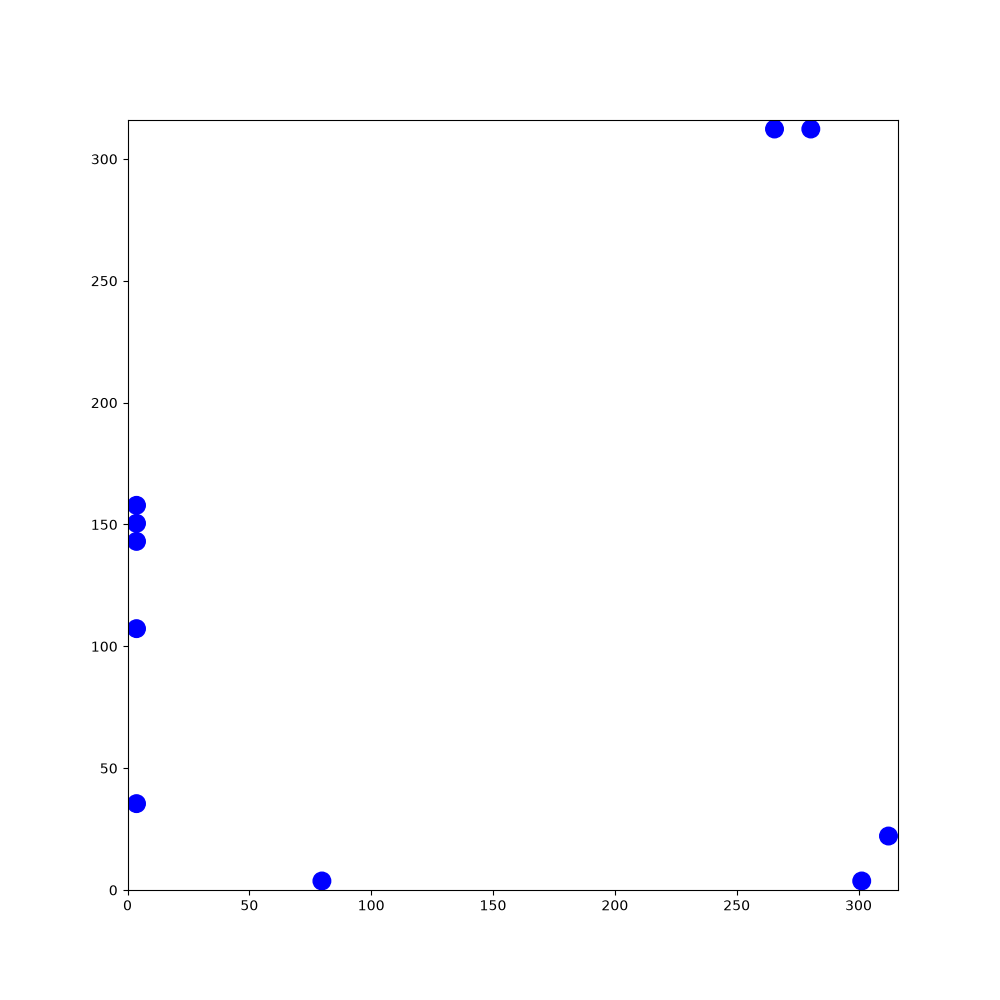

The data file committed next to this chart (first rows):
112.586, 99.4613, 0.60192, 218.523, 125.001, -1.59576, 69.8249, 138.487, 3.06624, 28.3763, 58.5579, 0.808364, 30.4298, 234.437, -1.48566, 256.587, 202.584, 0.534563, 269.834, 210.491, 2.53705, 269.505, 95.2862, 0.896705
112.6, 99.46, 0.6019, 218.5, 125, -1.596, 69.82, 138.5, 3.066, 28.38, 58.56, 0.8084, 30.43, 234.4, -1.486, 256.6, 202.6, 0.5346, 269.8, 210.5, 2.537, 269.5, 95.29, 0.8967
113.5, 100.1, 0.5991, 218.5, 123.9, -1.588, 68.71, 138.6, 3.081, 29.14, 59.35, 0.7938, 30.52, 233.4, -1.487, 257.5, 203.1, 0.5257, 269, 211.1, 2.535, 270.2, 96.15, 0.9085
114.4, 100.7, 0.5975, 218.5, 122.8, -1.57, 67.59, 138.6, 3.078, 29.94, 60.16, 0.7946, 30.6, 232.3, -1.501, 258.5, 203.7, 0.5268, 268, 211.7, 2.532, 270.9, 97.02, 0.9168
115.3, 101.3, 0.5931, 218.5, 121.7, -1.554, 66.45, 138.7, 3.08, 30.68, 60.91, 0.799, 30.68, 231.2, -1.495, 259.4, 204.2, 0.5104, 267.1, 212.4, 2.534, 271.5, 97.87, 0.9212
116.2, 101.9, 0.5903, 218.5, 120.6, -1.564, 65.36, 138.8, 3.098, 31.47, 61.72, 0.795, 30.77, 230.1, -1.493, 260.4, 204.8, 0.5235, 266.2, 213, 2.538, 272.2, 98.75, 0.9192
117.2, 102.6, 0.5953, 218.5, 119.5, -1.574, 64.24, 138.8, 3.111, 32.22, 62.49, 0.7909, 30.85, 229.1, -1.492, 261.3, 205.3, 0.5187, 265.3, 213.7, 2.536, 272.8, 99.62, 0.9363
118.1, 103.2, 0.5978, 218.5, 118.4, -1.59, 63.19, 138.8, 3.115, 33.02, 63.3, 0.7913, 30.94, 228, -1.493, 262.2, 205.8, 0.513, 264.3, 214.3, 2.54, 273.5, 100.5, 0.9274
119, 103.8, 0.5859, 218.5, 117.4, -1.592, 62.11, 138.9, 3.107, 33.8, 64.09, 0.7972, 31.02, 226.9, -1.487, 263.2, 206.4, 0.5131, 263.4, 214.9, 2.54, 274.1, 101.4, 0.9355
119.9, 104.4, 0.5969, 218.5, 116.2, -1.591, 61.05, 138.9, 3.117, 34.58, 64.89, 0.8018, 31.11, 225.8, -1.501, 264.2, 206.9, 0.5036, 262.5, 215.6, 2.544, 274.7, 102.2, 0.9369
120.8, 105, 0.5789, 218.4, 115.2, -1.604, 59.94, 138.9, 3.135, 35.34, 65.69, 0.8165, 31.19, 224.7, -1.499, 265.1, 207.4, 0.5018, 261.6, 216.2, 2.553, 275.4, 103.1, 0.9395
121.7, 105.6, 0.5853, 218.4, 114.1, -1.598, 58.84, 138.9, -3.138, 36.12, 66.52, 0.8149, 31.26, 223.6, -1.506, 266.1, 208, 0.5081, 260.7, 216.8, 2.545, 276.1, 104, 0.9362
122.6, 106.2, 0.5871, 218.4, 113, -1.606, 57.76, 138.9, -3.141, 36.87, 67.31, 0.8087, 31.33, 222.4, -1.507, 267, 208.5, 0.5105, 259.8, 217.4, 2.538, 276.7, 104.9, 0.9455
123.5, 106.8, 0.5841, 218.3, 111.9, -1.604, 56.67, 138.9, 3.139, 37.64, 68.13, 0.8194, 31.4, 221.4, -1.518, 268, 209.1, 0.5083, 258.9, 218, 2.541, 277.4, 105.8, 0.9384
124.4, 107.4, 0.5816, 218.3, 110.8, -1.608, 55.59, 138.9, 3.14, 38.39, 68.93, 0.8137, 31.45, 220.3, -1.519, 269, 209.6, 0.5018, 258, 218.6, 2.538, 278, 106.6, 0.9305
125.3, 108, 0.5824, 218.3, 109.7, -1.596, 54.5, 138.9, -3.121, 39.15, 69.74, 0.8244, 31.51, 219.2, -1.509, 270, 210.1, 0.5061, 257.1, 219.2, 2.558, 278.7, 107.5, 0.9397
126.2, 108.6, 0.5762, 218.2, 108.6, -1.602, 53.41, 138.9, -3.135, 39.89, 70.52, 0.8135, 31.58, 218.1, -1.507, 270.9, 210.7, 0.5197, 256.2, 219.8, 2.568, 279.3, 108.4, 0.9408
127.1, 109.2, 0.5725, 218.2, 107.5, -1.618, 52.33, 138.9, -3.132, 40.63, 71.3, 0.8055, 31.65, 217.1, -1.501, 271.9, 211.2, 0.5098, 255.2, 220.4, 2.591, 279.9, 109.2, 0.9316
128, 109.7, 0.5779, 218.1, 106.4, -1.62, 51.24, 138.9, -3.125, 41.37, 72.08, 0.8104, 31.74, 216, -1.485, 272.8, 211.7, 0.5027, 254.3, 221, 2.605, 280.6, 110.1, 0.9468
129, 110.4, 0.5717, 218.1, 105.3, -1.627, 50.16, 138.9, -3.137, 42.13, 72.88, 0.8121, 31.84, 214.9, -1.468, 273.8, 212.2, 0.5011, 253.4, 221.5, 2.599, 281.2, 111.1, 0.946
129.9, 111, 0.5764, 218, 104.2, -1.615, 49.05, 138.8, -3.126, 42.89, 73.68, 0.819, 31.95, 213.8, -1.479, 274.7, 212.8, 0.5163, 252.4, 222.1, 2.596, 281.9, 112, 0.9547
130.8, 111.5, 0.5841, 218, 103.1, -1.603, 47.96, 138.8, -3.12, 43.62, 74.48, 0.8284, 32.04, 212.8, -1.48, 275.7, 213.3, 0.5084, 251.5, 222.7, 2.604, 282.5, 112.9, 0.939
131.7, 112.1, 0.5912, 217.9, 102, -1.62, 46.85, 138.8, -3.119, 44.38, 75.29, 0.8159, 32.14, 211.6, -1.485, 276.6, 213.9, 0.5027, 250.6, 223.2, 2.591, 283.1, 113.7, 0.9479
132.6, 112.8, 0.5906, 217.9, 100.9, -1.615, 45.76, 138.8, -3.101, 45.15, 76.12, 0.8182, 32.24, 210.5, -1.485, 277.6, 214.4, 0.5113, 249.7, 223.8, 2.592, 283.8, 114.6, 0.9671
133.5, 113.4, 0.5887, 217.8, 99.79, -1.611, 44.67, 138.7, -3.103, 45.94, 76.95, 0.8205, 32.34, 209.4, -1.466, 278.5, 214.9, 0.5139, 248.8, 224.3, 2.588, 284.4, 115.5, 0.9589
134.4, 114, 0.5877, 217.8, 98.72, -1.61, 43.58, 138.7, -3.085, 46.69, 77.76, 0.8231, 32.46, 208.4, -1.46, 279.5, 215.5, 0.5148, 247.8, 224.9, 2.585, 285, 116.4, 0.966
135.3, 114.6, 0.5836, 217.7, 97.62, -1.622, 42.47, 138.6, -3.069, 47.41, 78.54, 0.8233, 32.59, 207.2, -1.45, 280.5, 216, 0.5283, 246.9, 225.5, 2.596, 285.6, 117.3, 0.9678
136.2, 115.2, 0.5894, 217.7, 96.57, -1.625, 41.39, 138.5, -3.058, 48.14, 79.34, 0.8366, 32.73, 206.2, -1.444, 281.4, 216.6, 0.5187, 246, 226, 2.616, 286.3, 118.2, 0.9692
137.2, 115.8, 0.5897, 217.6, 95.46, -1.624, 40.26, 138.4, -3.054, 48.85, 80.14, 0.8471, 32.86, 205.1, -1.451, 282.4, 217.1, 0.5128, 245, 226.6, 2.602, 286.9, 119.1, 0.9755
138.1, 116.4, 0.5928, 217.6, 94.39, -1.618, 39.21, 138.3, -3.054, 49.56, 80.93, 0.8403, 32.99, 204, -1.457, 283.4, 217.7, 0.5308, 244.1, 227.2, 2.617, 287.5, 120, 0.996
139, 117, 0.5834, 217.5, 93.27, -1.619, 38.12, 138.2, -3.066, 50.27, 81.72, 0.8342, 33.11, 202.9, -1.469, 284.3, 218.2, 0.5195, 243.1, 227.7, 2.634, 288.1, 120.9, 1.012
139.9, 117.6, 0.5909, 217.5, 92.16, -1.618, 37.05, 138.2, -3.076, 51.02, 82.54, 0.8293, 33.21, 201.8, -1.48, 285.3, 218.8, 0.5361, 242.2, 228.2, 2.647, 288.6, 121.9, 1.015
140.9, 118.3, 0.5945, 217.4, 91.06, -1.607, 35.94, 138.1, -3.059, 51.75, 83.35, 0.837, 33.31, 200.7, -1.487, 286.2, 219.3, 0.5355, 241.2, 228.7, 2.647, 289.2, 122.8, 1.037
141.8, 118.9, 0.5942, 217.4, 89.97, -1.615, 34.86, 138, -3.041, 52.5, 84.17, 0.827, 33.41, 199.6, -1.468, 287.2, 219.9, 0.5326, 240.2, 229.3, 2.661, 289.8, 123.8, 1.025
142.7, 119.5, 0.5968, 217.3, 88.89, -1.612, 33.78, 137.9, -3.037, 53.23, 84.97, 0.8421, 33.52, 198.5, -1.477, 288.1, 220.5, 0.5371, 239.3, 229.8, 2.677, 290.3, 124.7, 1.017
143.6, 120.1, 0.6124, 217.3, 87.76, -1.603, 32.74, 137.8, -3.035, 53.97, 85.81, 0.8485, 33.63, 197.4, -1.47, 289, 221, 0.5461, 238.3, 230.3, 2.686, 290.9, 125.6, 1.02
144.5, 120.7, 0.6105, 217.2, 86.61, -1.599, 31.64, 137.6, -3.044, 54.69, 86.63, 0.8551, 33.74, 196.3, -1.47, 289.9, 221.6, 0.5558, 237.2, 230.7, 2.694, 291.5, 126.5, 1.018
145.3, 121.4, 0.6018, 217.2, 85.51, -1.596, 30.55, 137.5, -3.052, 55.4, 87.45, 0.8527, 33.86, 195.2, -1.459, 290.9, 222.2, 0.5591, 236.3, 231.2, 2.709, 292, 127.5, 1.031
146.3, 122, 0.6058, 217.2, 84.42, -1.594, 29.46, 137.4, -3.038, 56.12, 88.28, 0.8553, 33.98, 194.1, -1.466, 291.8, 222.7, 0.5622, 235.3, 231.7, 2.71, 292.6, 128.4, 1.047
147.2, 122.6, 0.6107, 217.2, 83.33, -1.587, 28.38, 137.3, -3.04, 56.83, 89.1, 0.8564, 34.1, 193, -1.458, 292.8, 223.3, 0.5698, 234.2, 232.1, 2.713, 293.1, 129.3, 1.046
148.1, 123.3, 0.5943, 217.1, 82.25, -1.596, 27.29, 137.2, -3.037, 57.57, 89.94, 0.8599, 34.22, 191.9, -1.453, 293.7, 223.9, 0.5765, 233.3, 232.6, 2.704, 293.7, 130.3, 1.045
149, 123.9, 0.5863, 217.1, 81.14, -1.581, 26.2, 137.1, -3.04, 58.3, 90.81, 0.8673, 34.35, 190.8, -1.446, 294.6, 224.5, 0.5654, 232.2, 233.1, 2.712, 294.2, 131.2, 1.056
149.9, 124.5, 0.5883, 217.1, 80.01, -1.583, 25.1, 137, -3.051, 59.03, 91.66, 0.8587, 34.48, 189.8, -1.448, 295.5, 225.1, 0.5748, 231.2, 233.5, 2.721, 294.8, 132.2, 1.064
150.8, 125.1, 0.598, 217.1, 78.93, -1.595, 23.98, 136.9, -3.05, 59.76, 92.49, 0.8478, 34.62, 188.7, -1.452, 296.4, 225.7, 0.5829, 230.2, 234, 2.728, 295.3, 133.1, 1.059
151.8, 125.7, 0.598, 217.1, 77.83, -1.603, 22.92, 136.8, -3.044, 60.46, 93.29, 0.8578, 34.74, 187.6, -1.463, 297.3, 226.3, 0.5795, 229.2, 234.4, 2.745, 295.8, 134.1, 1.052
152.7, 126.3, 0.5928, 217, 76.77, -1.61, 21.82, 136.7, -3.061, 61.18, 94.13, 0.8648, 34.85, 186.6, -1.465, 298.2, 226.9, 0.5762, 228.2, 234.8, 2.754, 296.4, 135, 1.046
153.6, 127, 0.6015, 217, 75.68, -1.604, 20.74, 136.6, -3.043, 61.87, 94.95, 0.8807, 34.97, 185.5, -1.454, 299.1, 227.5, 0.5675, 227.2, 235.2, 2.748, 296.9, 136, 1.033
154.5, 127.6, 0.5862, 217, 74.63, -1.603, 19.65, 136.5, -3.06, 62.58, 95.79, 0.8625, 35.1, 184.4, -1.457, 300.1, 228.1, 0.585, 226.2, 235.6, 2.747, 297.5, 136.9, 1.027
155.4, 128.2, 0.5972, 216.9, 73.53, -1.581, 18.58, 136.4, -3.068, 63.28, 96.63, 0.8843, 35.22, 183.3, -1.458, 301, 228.7, 0.5828, 225.2, 236.1, 2.743, 298.1, 137.8, 1.038
156.3, 128.8, 0.6019, 216.9, 72.45, -1.591, 17.46, 136.3, -3.059, 63.99, 97.5, 0.8765, 35.35, 182.3, -1.452, 301.9, 229.3, 0.5822, 224.2, 236.5, 2.748, 298.6, 138.8, 1.037
157.3, 129.5, 0.608, 216.9, 71.39, -1.588, 16.41, 136.2, -3.059, 64.68, 98.33, 0.8899, 35.48, 181.1, -1.451, 302.8, 229.9, 0.5815, 223.1, 236.9, 2.739, 299.2, 139.7, 1.036
158.1, 130.1, 0.6171, 216.9, 70.29, -1.574, 15.32, 136.2, -3.057, 65.34, 99.15, 0.894, 35.6, 180.1, -1.468, 303.7, 230.5, 0.5798, 222.1, 237.4, 2.74, 299.7, 140.7, 1.04
159, 130.7, 0.6163, 216.9, 69.17, -1.578, 14.18, 136.1, -3.052, 66.05, 100, 0.9006, 35.72, 179, -1.453, 304.7, 231.1, 0.5896, 221.1, 237.8, 2.746, 300.3, 141.6, 1.053
159.9, 131.4, 0.6221, 216.9, 68.06, -1.575, 13.1, 136, -3.062, 66.75, 100.9, 0.8987, 35.86, 177.8, -1.451, 305.6, 231.7, 0.6069, 220.1, 238.2, 2.735, 300.8, 142.5, 1.062
160.8, 132, 0.624, 216.9, 66.98, -1.579, 12.01, 135.9, -3.07, 67.43, 101.8, 0.8839, 35.98, 176.8, -1.454, 306.5, 232.3, 0.5916, 219.1, 238.7, 2.735, 301.3, 143.5, 1.063
161.7, 132.6, 0.6205, 216.8, 65.86, -1.586, 10.93, 135.8, -3.085, 68.12, 102.6, 0.9027, 36.12, 175.7, -1.439, 307.4, 233, 0.6015, 218, 239.1, 2.733, 301.9, 144.5, 1.073
162.6, 133.3, 0.6418, 216.8, 64.79, -1.588, 9.81, 135.7, -3.091, 68.82, 103.5, 0.9043, 36.27, 174.6, -1.422, 308.3, 233.6, 0.6034, 217.1, 239.5, 2.744, 302.4, 145.4, 1.067
163.5, 133.9, 0.6358, 216.8, 63.72, -1.582, 8.691, 135.7, -3.1, 69.47, 104.3, 0.9071, 36.44, 173.5, -1.416, 309.1, 234.2, 0.604, 216.1, 239.9, 2.753, 302.9, 146.4, 1.08
164.3, 134.6, 0.6538, 216.8, 62.62, -1.585, 7.608, 135.7, -3.106, 70.12, 105.2, 0.9141, 36.61, 172.4, -1.415, 310, 234.8, 0.606, 215.1, 240.4, 2.745, 303.4, 147.3, 1.095
165.2, 135.3, 0.6598, 216.8, 61.53, -1.573, 6.484, 135.6, -3.097, 70.78, 106, 0.915, 36.79, 171.3, -1.403, 310.9, 235.4, 0.6093, 214.1, 240.8, 2.742, 303.9, 148.3, 1.1
166.1, 135.9, 0.6625, 216.8, 60.41, -1.559, 5.357, 135.6, -3.094, 71.44, 106.9, 0.9101, 36.97, 170.2, -1.403, 311.8, 236, 0.6197, 213, 241.2, 2.738, 304.4, 149.3, 1.108
... 1,740 more rows
